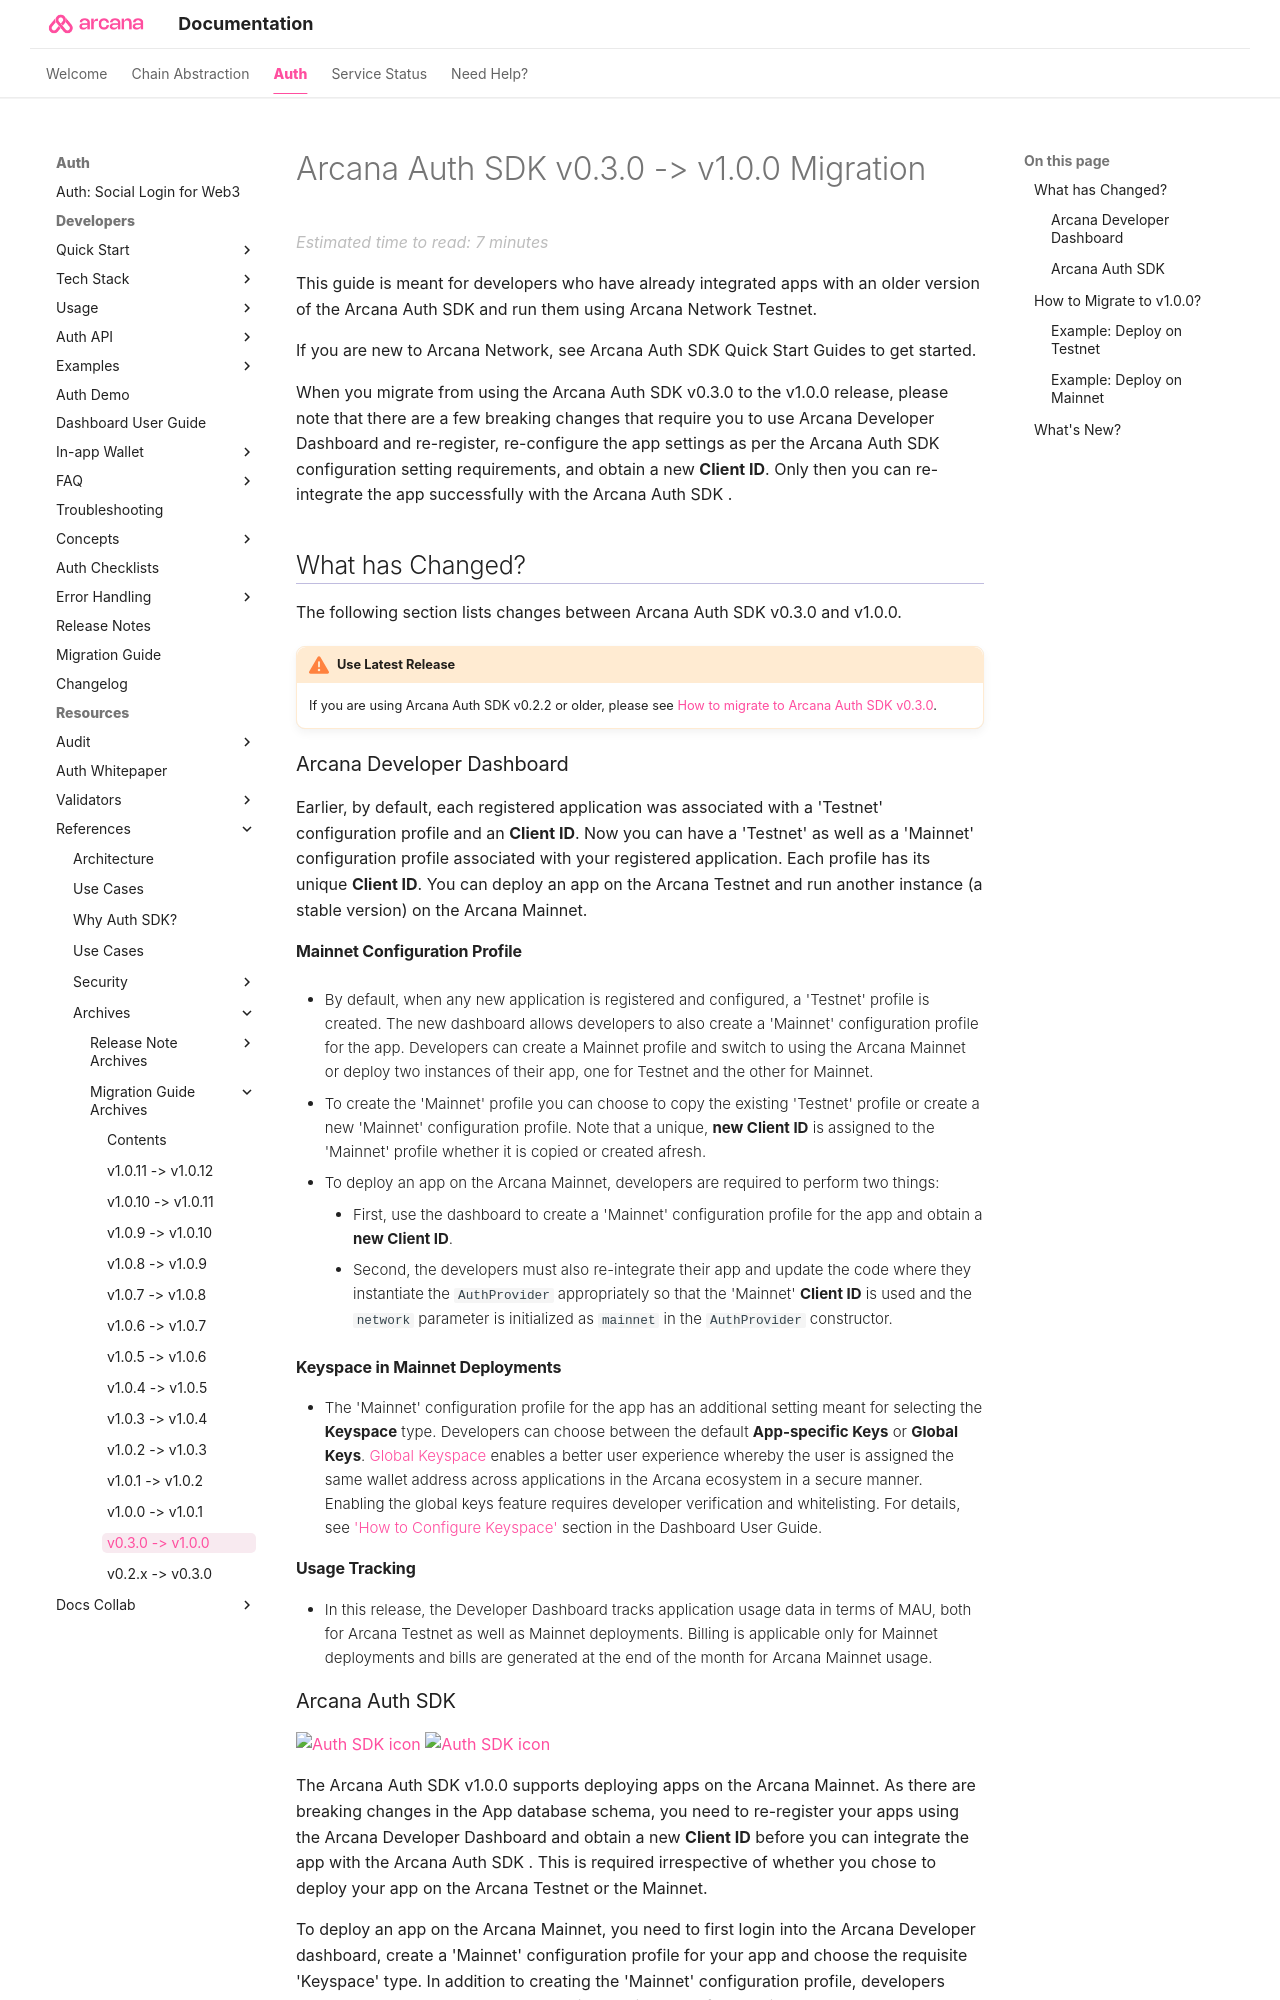

repository: shaloo/docs.arcana · page: migration/main-auth-v1.0.0-migration/index.html · generator: mkdocs

---
alias: migration-guide-v1.0.0
title: 'Arcana Auth Web SDK Migration Guide v1.0.0'
description: 'How to migrate to Arcana Auth Web SDK v1.0.0'
arcana:
  root_rel_path: ..
---

# Arcana Auth SDK v0.3.0 -> v1.0.0 Migration

This guide is meant for developers who have already integrated apps with an older version of the {{config.extra.arcana.sdk_name}} and run them using Arcana Network Testnet. 

If you are new to Arcana Network, see {{config.extra.arcana.sdk_name}} Quick Start Guides to get started.

When you migrate from using the {{config.extra.arcana.sdk_name}}  v0.3.0 to the v1.0.0 release, please note that there are a few breaking changes that require you to use {{config.extra.arcana.dashboard_name}}  and re-register, re-configure the app settings as per the {{config.extra.arcana.sdk_name}} configuration setting requirements, and obtain a new **{{config.extra.arcana.app_address}}**. Only then you can re-integrate the app successfully with the {{config.extra.arcana.sdk_name}} . 

## What has Changed?

The following section lists changes between {{config.extra.arcana.sdk_name}} v0.3.0 and v1.0.0. 

!!! an-warning "Use Latest Release"

      If you are using {{config.extra.arcana.sdk_name}} v0.2.2 or older, please see [[migration-guide-v0.3.0|How to migrate to {{config.extra.arcana.sdk_name}} v0.3.0]].

### {{config.extra.arcana.dashboard_name}} 

Earlier, by default, each registered application was associated with a 'Testnet' configuration profile and an **{{config.extra.arcana.app_address}}**. Now you can have a 'Testnet' as well as a 'Mainnet' configuration profile associated with your registered application. Each profile has its unique **{{config.extra.arcana.app_address}}**. You can deploy an app on the {{config.extra.arcana.company_name}} Testnet and run another instance (a stable version) on the Arcana Mainnet.

#### Mainnet Configuration Profile

* By default, when any new application is registered and configured, a 'Testnet' profile is created. The new dashboard allows developers to also create a 'Mainnet' configuration profile for the app. Developers can create a Mainnet profile and switch to using the Arcana Mainnet or deploy two instances of their app, one for Testnet and the other for Mainnet.

* To create the 'Mainnet' profile you can choose to copy the existing 'Testnet' profile or create a new 'Mainnet' configuration profile. Note that a unique, **new {{config.extra.arcana.app_address}}** is assigned to the 'Mainnet' profile whether it is copied or created afresh.

* To deploy an app on the {{config.extra.arcana.company_name}} Mainnet, developers are required to perform two things:
   
    - First, use the dashboard to create a 'Mainnet' configuration profile for the app and obtain a **new {{config.extra.arcana.app_address}}**.
    - Second, the developers must also re-integrate their app and update the code where they instantiate the `AuthProvider` appropriately so that the 'Mainnet' **{{config.extra.arcana.app_address}}** is used and the `network` parameter is initialized as `mainnet` in the `AuthProvider` constructor.

#### Keyspace in Mainnet Deployments

* The 'Mainnet' configuration profile for the app has an additional setting meant for selecting the **Keyspace** type. Developers can choose between the default **App-specific Keys** or **Global Keys**. [[concept-keyspace-type|Global Keyspace]] enables a better user experience whereby the user is assigned the same wallet address across applications in the Arcana ecosystem in a secure manner. Enabling the global keys feature requires developer verification and whitelisting. For details, see [[dashboard-user-guide#configure-keyspace|'How to Configure Keyspace']] section in the Dashboard User Guide.
